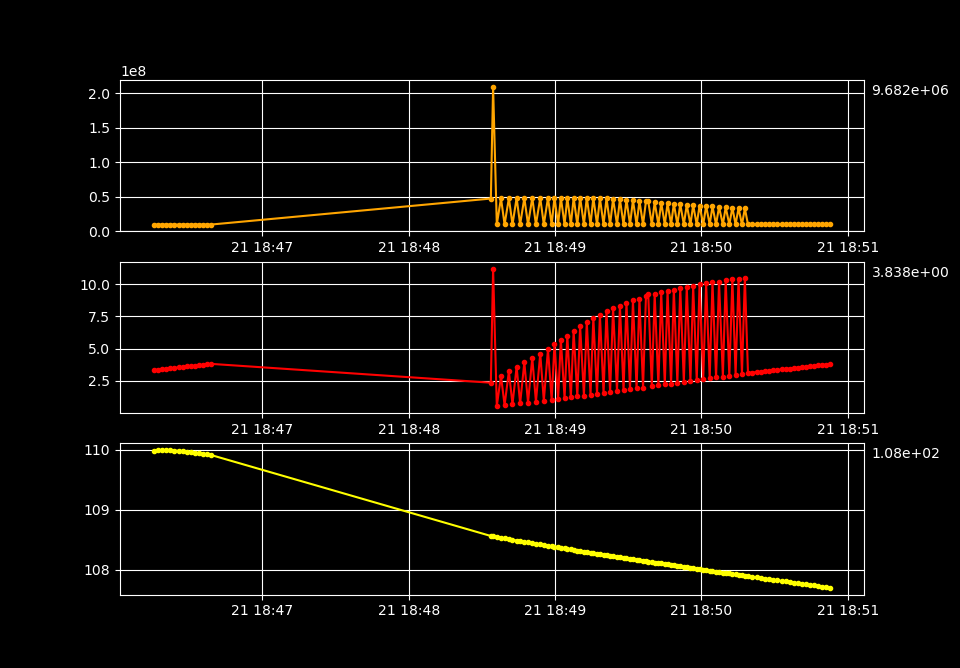

Data behind this chart, as committed beside it:
Temperature [K], Voltage [V], Resistance [𝛀], Current Source [A], Electric Field [V/cm], Restivity [𝛀 cm], Current Density [A/cm2]
114, 1.997, 39936037, 5e-08, 123.2, 58518220, 2.1052631578947366e-06
114, 5.486, 102476789, 5.3535353535353535e-08, 338.5, 150159100, 2.254120148856991e-06
114, 5.927, 103852436, 5.7070707070707066e-08, 365.7, 152174834, 2.4029771398192446e-06
114, 6.307, 104059428, 6.060606060606061e-08, 389.1, 152478138, 2.5518341307814995e-06
114, 6.671, 104003639, 6.414141414141413e-08, 411.6, 152396390, 2.700691121743753e-06
114, 7.054, 104227389, 6.767676767676767e-08, 435.2, 152724252, 2.849548112706007e-06
114, 7.42, 104199124, 7.121212121212121e-08, 457.8, 152682835, 2.9984051036682615e-06
114, 7.788, 104190422, 7.474747474747475e-08, 480.5, 152670084, 3.1472620946305155e-06
114, 8.144, 104028271, 7.828282828282828e-08, 502.4, 152432484, 3.29611908559277e-06
114, 8.51, 104012385, 8.181818181818181e-08, 525, 152409207, 3.4449760765550235e-06
114, 8.879, 104029340, 8.535353535353534e-08, 547.8, 152434051, 3.5938330675172775e-06
114, 9.231, 103846423, 8.888888888888888e-08, 569.5, 152166023, 3.742690058479532e-06
114, 9.594, 103805500, 9.242424242424242e-08, 591.9, 152106059, 3.891547049441786e-06
114, 9.953, 103722213, 9.595959595959596e-08, 614.1, 151984018, 4.04040404040404e-06
114, 10.32, 103685117, 9.94949494949495e-08, 636.5, 151929662, 4.189261031366295e-06
114, 10.68, 103625356, 1.0303030303030303e-07, 658.7, 151842093, 4.338118022328548e-06
114, 11.03, 103531567, 1.0656565656565657e-07, 680.7, 151704664, 4.486975013290803e-06
114, 11.38, 103374908, 1.1010101010101009e-07, 702.2, 151475113, 4.635832004253056e-06
114, 11.74, 103307308, 1.1363636363636363e-07, 724.3, 151376058, 4.784688995215311e-06
114, 1.078, 9203658, 1.1717171717171717e-07, 66.53, 13486108, 4.933545986177565e-06
114, 4.914, 40706922, 1.207070707070707e-07, 303.2, 59647798, 5.082402977139819e-06
114, 1.143, 9197013, 1.2424242424242423e-07, 70.5, 13476371, 5.231259968102072e-06
114, 5.207, 40754140, 1.2777777777777777e-07, 321.3, 59716985, 5.380116959064327e-06
114, 1.207, 9195239, 1.313131313131313e-07, 74.5, 13473771, 5.528973950026581e-06
114, 5.464, 40517347, 1.3484848484848484e-07, 337.1, 59370014, 5.677830940988836e-06
114, 1.272, 9193180, 1.3838383838383838e-07, 78.49, 13470754, 5.826687931951089e-06
114, 5.783, 40747206, 1.4191919191919192e-07, 356.8, 59706825, 5.975544922913344e-06
114, 1.337, 9191112, 1.4545454545454545e-07, 82.48, 13467724, 6.124401913875598e-06
114, 6.027, 40452263, 1.48989898989899e-07, 371.8, 59274646, 6.2732589048378525e-06
114, 1.402, 9190188, 1.5252525252525253e-07, 86.48, 13466369, 6.422115895800106e-06
114, 6.354, 40713019, 1.5606060606060606e-07, 392, 59656732, 6.5709728867623605e-06
114, 1.466, 9188826, 1.595959595959596e-07, 90.48, 13464374, 6.719829877724615e-06
114, 6.622, 40592671, 1.6313131313131314e-07, 408.6, 59480386, 6.8686868686868685e-06
114, 1.531, 9188464, 1.6666666666666668e-07, 94.48, 13463844, 7.017543859649123e-06
114, 6.907, 40578347, 1.702020202020202e-07, 426.1, 59459398, 7.1664008506113765e-06
114, 1.596, 9186221, 1.7373737373737372e-07, 98.47, 13460556, 7.31525784157363e-06
114, 7.229, 40779622, 1.7727272727272726e-07, 446, 59754324, 7.4641148325358846e-06
114, 1.661, 9184351, 1.808080808080808e-07, 102.5, 13457817, 7.612971823498139e-06
114, 7.504, 40706107, 1.8434343434343434e-07, 463, 59646603, 7.761828814460393e-06
114, 1.725, 9183732, 1.8787878787878787e-07, 106.5, 13456910, 7.910685805422648e-06
114, 7.738, 40427537, 1.914141414141414e-07, 477.4, 59238414, 8.059542796384901e-06
114, 1.79, 9183215, 1.9494949494949495e-07, 110.5, 13456152, 8.208399787347155e-06
114, 8.029, 40452225, 1.9848484848484849e-07, 495.4, 59274591, 8.35725677830941e-06
114, 1.855, 9182926, 2.0202020202020202e-07, 114.5, 13455730, 8.506113769271664e-06
114, 8.265, 40206885, 2.0555555555555556e-07, 509.9, 58915094, 8.654970760233917e-06
114, 1.92, 9181830, 2.0909090909090907e-07, 118.4, 13454123, 8.803827751196171e-06
114, 8.461, 39794684, 2.126262626262626e-07, 522, 58311096, 8.952684742158426e-06
114, 1.985, 9184485, 2.1616161616161615e-07, 122.5, 13458014, 9.10154173312068e-06
114, 8.624, 39255739, 2.1969696969696968e-07, 532.1, 57521381, 9.250398724082933e-06
114, 2.05, 9182171, 2.2323232323232322e-07, 126.5, 13454622, 9.399255715045189e-06
114, 8.802, 38814239, 2.2676767676767676e-07, 543, 56874452, 9.548112706007442e-06
114, 2.114, 9179793, 2.303030303030303e-07, 130.4, 13451139, 9.696969696969696e-06
114, 8.967, 38346906, 2.3383838383838383e-07, 553.2, 56189669, 9.845826687931951e-06
114, 2.179, 9181063, 2.3737373737373737e-07, 134.5, 13452999, 9.994683678894205e-06
114, 9.129, 37894247, 2.409090909090909e-07, 563.2, 55526389, 1.014354066985646e-05
114, 2.244, 9177960, 2.4444444444444445e-07, 138.4, 13448452, 1.0292397660818714e-05
114, 9.245, 37280708, 2.47979797979798e-07, 570.4, 54627371, 1.0441254651780967e-05
114, 2.309, 9179679, 2.515151515151515e-07, 142.4, 13450972, 1.0590111642743222e-05
114, 9.387, 36803728, 2.55050505050505e-07, 579.1, 53928453, 1.0738968633705474e-05
114, 2.374, 9180543, 2.585858585858586e-07, 146.5, 13452237, 1.088782562466773e-05
... 440 more rows
